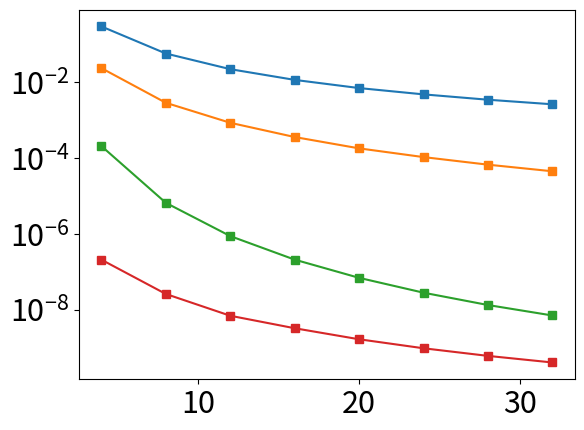

The script that saved this image:
import matplotlib.pyplot as plt
plt.rcParams.update({'font.size': 22})

x = [4,8,12,16,20,24,28,32]

#Order 1
t1 = [0.00417163,0.01456,0.0322,0.055,0.085,0.125,0.1647,0.213307]
y1 = [0.294571,0.057,0.0220482,0.0115,0.007,0.004775,0.00345,0.00261685]
# x = [10]

#Order 2
t2 = [0.0117978,0.04304,0.095,0.166077,0.258,0.369,0.509,0.651782]
y2 = [0.0234314,0.00286,0.00085,0.000358,0.00018,0.000106,6.69e-5,4.482e-5]
# x = [4,8,16,32,64]

#Order 4
t4 = [0.05,0.188867,0.42368,0.736451,1.14436,1.68,2.24874,3.01426]
y4 = [0.000206,6.58286e-6,8.75e-7,2.09484e-7,6.937e-8,2.81658e-8,1.333e-8,7.06298e-9]
# x = [4,8,16,32,64]

#Order 8
t8 = [0.287074,1.07451,2.4,4.25398,6.53409,9.44362,12.9971,16.8101]
y8 = [2.08436e-7,2.60434e-8,6.945e-9,3.25496e-9,1.66679e-9,9.65e-10,6.07861e-10,4.0747e-10]
# x = [4,8,16,32,64]

plt.plot(x,y1,marker='s')
plt.plot(x,y2,marker='s')
plt.plot(x,y4,marker='s')
plt.plot(x,y8,marker='s')

# plt.title("Order = 2")
# plt.xlabel("Spatial cells")
# plt.xlabel("Nz")
# plt.ylabel("L2 Error Norm")
# plt.legend(["N=1","N=2","N=4","N=8"])
plt.yscale("log")
plt.show()
